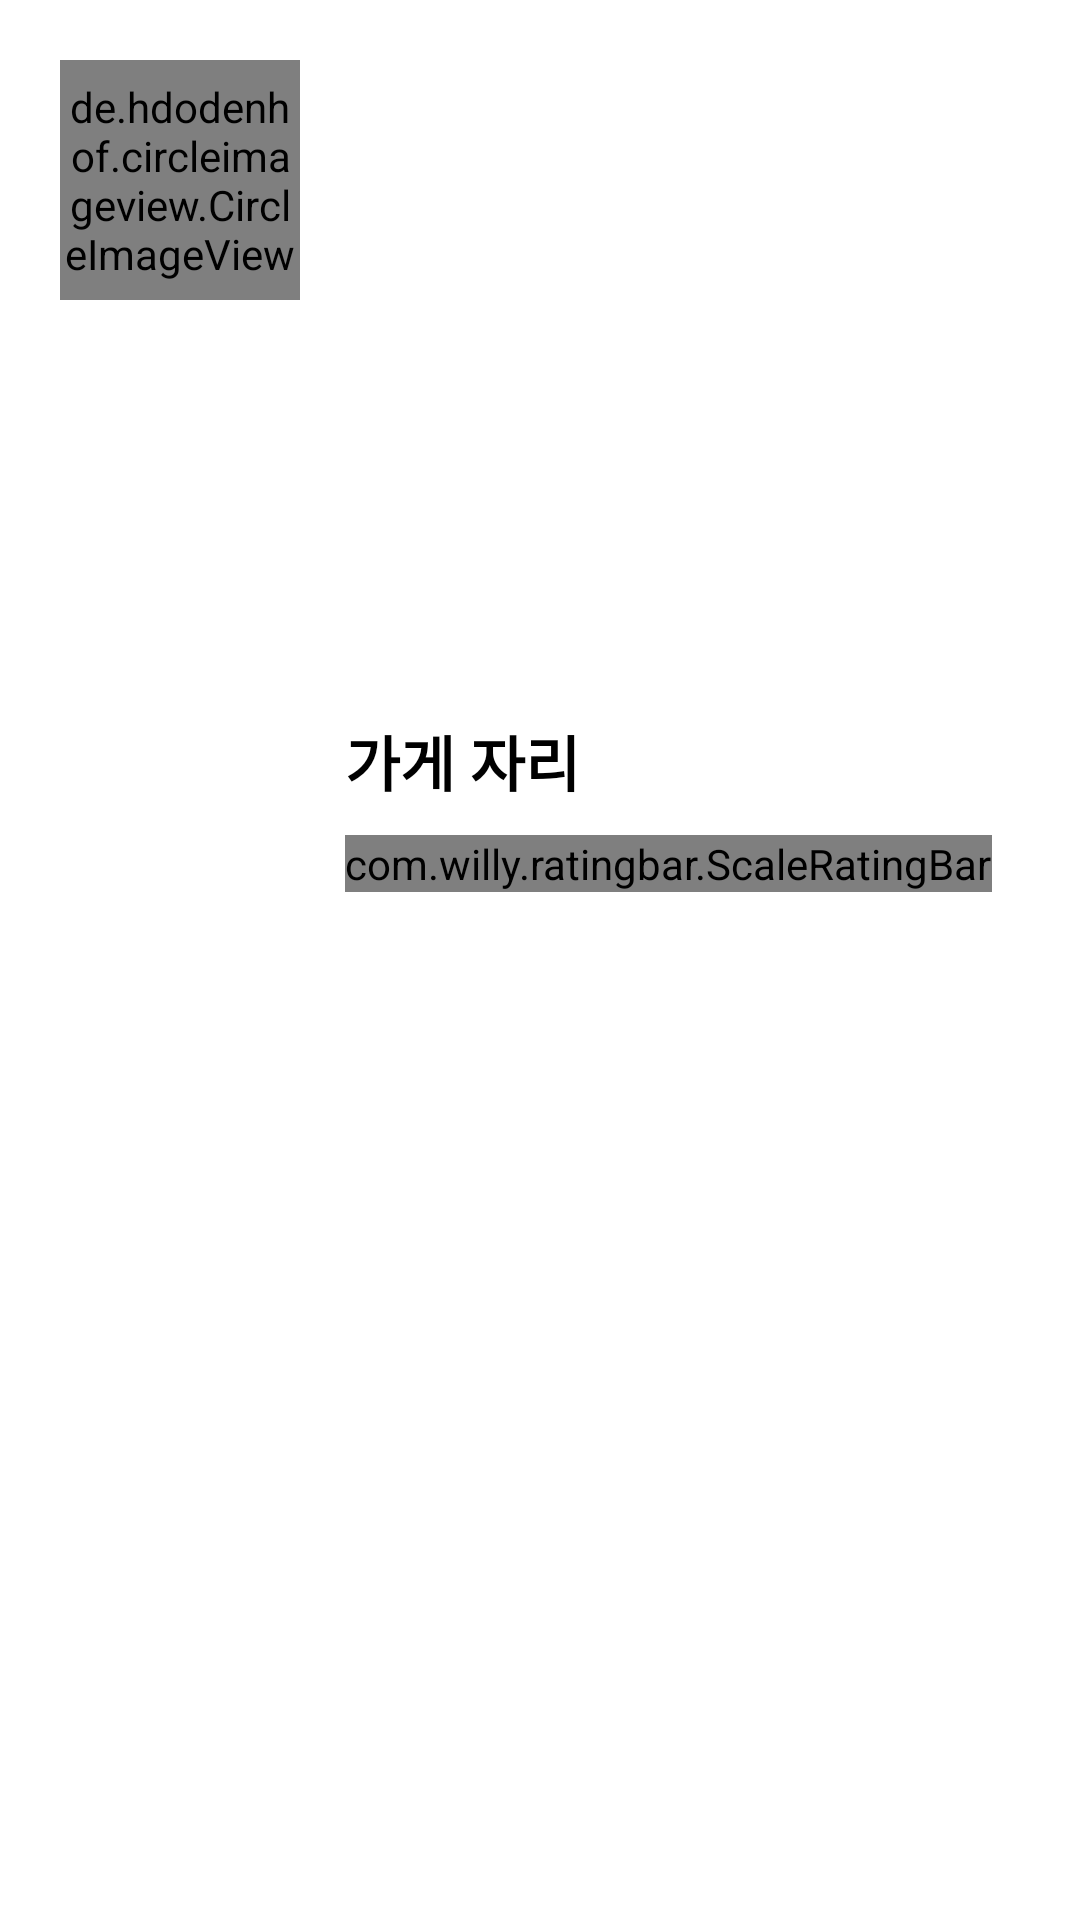

Here is an Android app screen rendered from its layout file. Give the layout XML and the strings, colors and styles it references.
<!-- AndroidManifest.xml: application theme Theme.PizzaStore_20220710 -->
<!-- res/layout/store_list_item.xml -->
<?xml version="1.0" encoding="utf-8"?>
<LinearLayout xmlns:android="http://schemas.android.com/apk/res/android"
    xmlns:app="http://schemas.android.com/apk/res-auto"
    android:orientation="horizontal"
    android:layout_width="match_parent"
    android:layout_height="wrap_content"
    android:padding="20dp">

    <de.hdodenhof.circleimageview.CircleImageView
        android:id="@+id/storeLogoImg"
        android:layout_width="80dp"
        android:layout_height="80dp"
        android:src="@drawable/profile_img"
        app:civ_border_width="2dp"
        app:civ_border_color="@color/black"/>

    <LinearLayout
        android:layout_width="match_parent"
        android:layout_height="match_parent"
        android:layout_marginStart="15dp"
        android:gravity="center_vertical"
        android:orientation="vertical">

        <TextView
            android:id="@+id/nameTxt"
            android:layout_width="wrap_content"
            android:layout_height="wrap_content"
            android:text="가게 자리"
            android:textSize="20sp"
            android:textColor="@color/black"
            android:textStyle="bold"/>

        <LinearLayout
            android:layout_width="match_parent"
            android:layout_height="wrap_content"
            android:layout_marginTop="10dp"
            android:orientation="horizontal">








            <com.willy.ratingbar.ScaleRatingBar
                android:id="@+id/storeRatingBar"
                android:layout_width="wrap_content"
                android:layout_height="wrap_content"
                app:srb_starHeight="20dp"
                app:srb_starWidth="20dp"
                app:srb_stepSize="0.5"
                app:srb_isIndicator="true"/>

            <TextView
                android:id="@+id/scoreTxt"
                android:layout_width="wrap_content"
                android:layout_height="wrap_content"
                android:layout_marginStart="10dp"
                android:text="별점 자리"
                android:textSize="16sp"
                android:layout_marginTop="10dp"/>

        </LinearLayout>

    </LinearLayout>

</LinearLayout>
<!-- resources referenced by this layout -->
<resources>
  <style name="Theme.PizzaStore_20220710" parent="Theme.MaterialComponents.DayNight.DarkActionBar">
          
          <item name="colorPrimary">@color/purple_500</item>
          <item name="colorPrimaryVariant">@color/purple_700</item>
          <item name="colorOnPrimary">@color/white</item>
          
          <item name="colorSecondary">@color/teal_200</item>
          <item name="colorSecondaryVariant">@color/teal_700</item>
          <item name="colorOnSecondary">@color/black</item>
          
          <item name="android:statusBarColor" tools:targetApi="l">?attr/colorPrimaryVariant</item>
          
      </style>
  <!-- not gathered from this repository: default colours our renderer supplied (Android Studio template values) -->
  <color name="purple_500">#FF6200EE</color>
  <color name="purple_700">#FF3700B3</color>
  <color name="teal_200">#FF03DAC5</color>
  <color name="teal_700">#FF018786</color>
  <color name="black">#FF000000</color>
  <color name="white">#FFFFFFFF</color>
</resources>
